The GitHub repository teukumunawark/Coffee-Bean-Prediction-Api contains a labelled image folder "data" with 4 categories: defect, longberry, peaberry, premium. Examples follow, each with its label.

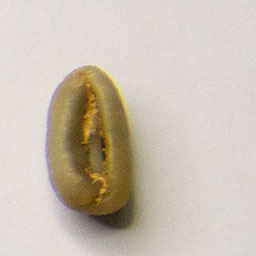
Label: longberry

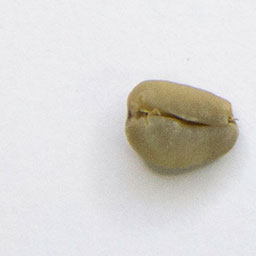
Label: premium

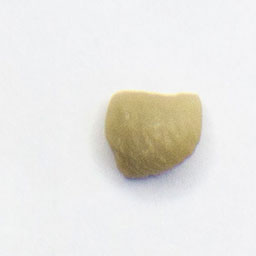
Label: defect

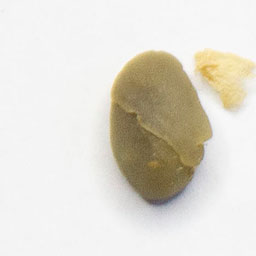
Label: peaberry

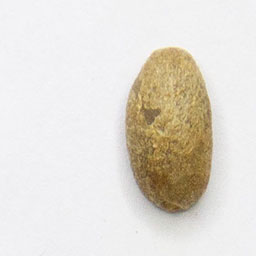
Label: longberry

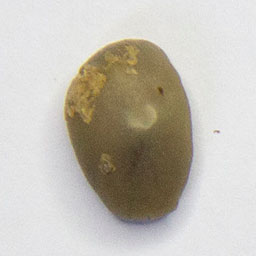
Label: premium
